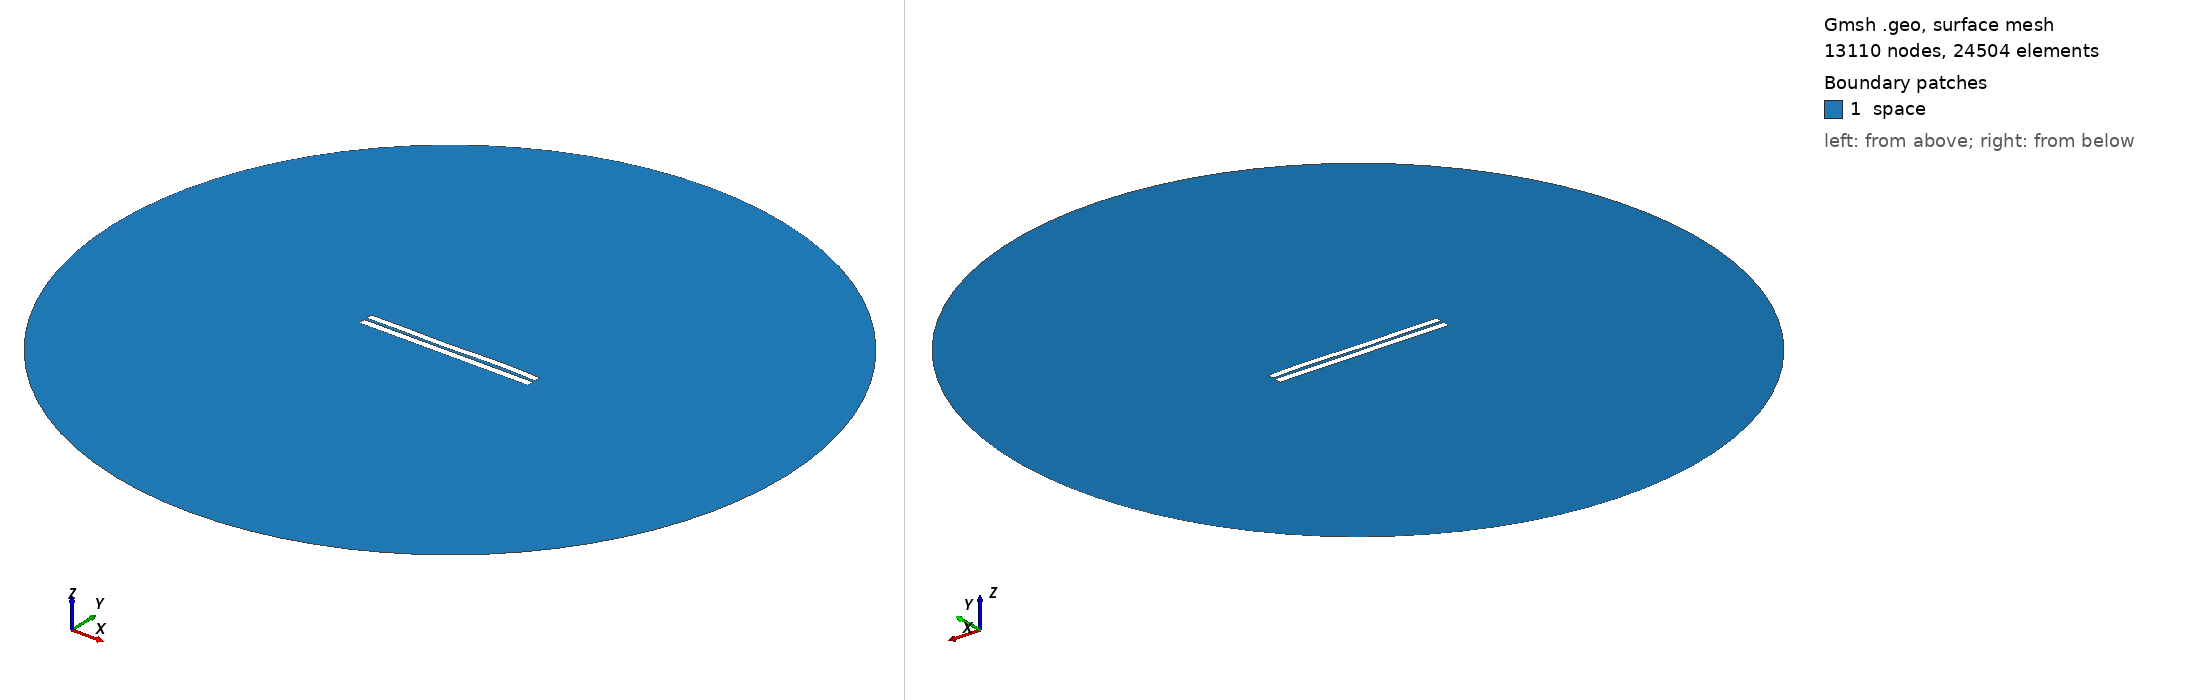

Gmsh geometry script, surface-meshed: 13110 nodes, 24504 surface elements. Boundary patches (legend numbers): 1 space. Left view from above one corner, right view from below the opposite corner. Legend entries are the model's physical surfaces. The drawing asked Gmsh for element sizes between 1% and 20% of the model's largest extent; the script's own settings can give other sizes.

=== 3555.geo (drawn) ===
//---------------------------------------
// Geometry kernel
//---------------------------------------

SetFactory("OpenCASCADE");



//---------------------------------------
// Parameters of the geometry
//---------------------------------------

// Overetch of the upper plate
overetch = 0.125;

// Distance between the plates
distance = 1.5;

// Discretization over the x axis (for the deformation)
nx = 50; 

// Length of the plate
L = 100 - overetch; 

// Number of modes
n = 4; 

// 1st mode coefficient
coeff(1) = 0.07499999999999998;
beta(1) = 0.596864 * 3.1415926535 / L;

// 2nd mode coefficient
coeff(2) = 0.0;
beta(2) = 1.49418 * 3.1415926535 / L;

// 3rd mode coefficient
coeff(3) = -0.15;
beta(3) = 2.50025 * 3.1415926535 / L;

// 4th mode coefficient
coeff(4) = 0.15;
beta(4) = 3.49999 * 3.1415926535 / L;



//---------------------------------------
// Upper plate (deformed rectangle)
//---------------------------------------

// Coordiantes of the upper plate
xmin = -50;
xmax = 50 - overetch;

// Height of the upper plate
yheight = 4 - 2 * overetch;

// Indexes of the points
UpperID[] = {};
LowerID[] = {};
LeftID[] = {};
RightID[] = {};

// Point index
p = 1;

// Horizontal edges
For i In {1:nx}
    x = xmin + (i-1)*(xmax - xmin)/(nx-1);

    y_bottom = distance / 2 + overetch;
    For j In {1:n}
        C = (Cosh(beta(j)*L) + Cos(beta(j)*L)) / (Sinh(beta(j)*L) + Sin(beta(j)*L));
        y_bottom  = y_bottom + coeff(j) * (Cosh(beta(j)*(x+50)) - Cos(beta(j)*(x+50)) - C * (Sinh(beta(j)*(x+50)) - Sin(beta(j)*(x+50))));
    EndFor

    y_top = y_bottom + yheight;

    Point(p) = {x, y_top, 0, 1.0};
    UpperID[i] = p;
    p = p + 1;

    Point(p) = {x, y_bottom, 0, 1.0};
    LowerID[i] = p;
    p = p + 1;
EndFor

// Create point lists
UpperPts[] = {}; LowerPts[] = {};
For i In {1:nx}
  UpperPts[] += {UpperID[i]};
  LowerPts[] += {LowerID[i]};
EndFor

// Build splines
Spline(1) = {UpperPts[]};
Spline(2) = {LowerPts[]};
Line(3) = {LowerPts[nx-1], UpperPts[nx-1]};
Line(4) = {LowerPts[0], UpperPts[0]};

// Build the plane surface
Curve Loop(1) = {2, 3, -1, -4};
Plane Surface(1) = {1};



//---------------------------------------
// Lower plate (rectangle)
//---------------------------------------

// Vertices
Point(1001) = {-50, -1, 0, 1.0};
Point(1002) = { 50, -1, 0, 1.0};
Point(1003) = { 50,  -5, 0, 1.0};
Point(1004) = {-50,  -5, 0, 1.0};

// Edges
Line(5) = {1001, 1002};
Line(6) = {1002, 1003};
Line(7) = {1003, 1004};
Line(8) = {1004, 1001};

// Plane surface
Line Loop(2) = {5, 6, 7, 8};
Plane Surface(2) = {2}; 



//---------------------------------------
// Outer (fictious) boundary
//---------------------------------------

// Points
Point(1005) = {0, 0, 0};       // Center
Point(1006) = {200, 0, 0};     // Start point
Point(1007) = {0, 200, 0};     // 90 degrees
Point(1008) = {-200, 0, 0};    // 180 degrees
Point(1009) = {0, -200, 0};    // 270 degrees

// Circle arcs (each needs start, center, end)
Circle(9) = {1006, 1005, 1007};
Circle(10) = {1007, 1005, 1008};
Circle(11) = {1008, 1005, 1009};
Circle(12) = {1009, 1005, 1006};

// Plane surface for the entire domain
Curve Loop(3) = {9, 10, 11, 12};
Surface(3) = {3};

// Subtract the plates from the whole domain to obtain the actual domain where we want to solve the equations
BooleanDifference{ Surface{3}; Delete; }{ Surface{1}; Surface{2}; Delete; }




//---------------------------------------
// Transfinite Lines/Curves
//---------------------------------------

// Set the number of points on the boundaries
r = 7;

// Plates
Transfinite Curve {1, 2} = 50*r Using Progression 1;
Transfinite Curve {3, 4} = 2*r Using Progression 1;
Transfinite Line {5, 7} = 50*r Using Progression 1;
Transfinite Line {6, 8} = 2*r Using Progression 1;

// Outer boundary
Transfinite Line {9, 10, 11, 12} = 20 Using Progression 1;



//---------------------------------------
// Physical groups
//---------------------------------------                

// Physical curves (boundaries)
Physical Line("force_segment", 10) = {2};
Physical Line("upper_plate", 11) = {1, 3, 4};
Physical Line("lower_plate", 12) = {5, 6, 7, 8};
Physical Line("boundary", 20) = {9, 10, 11, 12};

// Physical Surfaces
Physical Surface("space", 30) = {3};



//---------------------------------------
// 6. Generate the Mesh
//---------------------------------------

// 2D mesh generation
Mesh 2;
